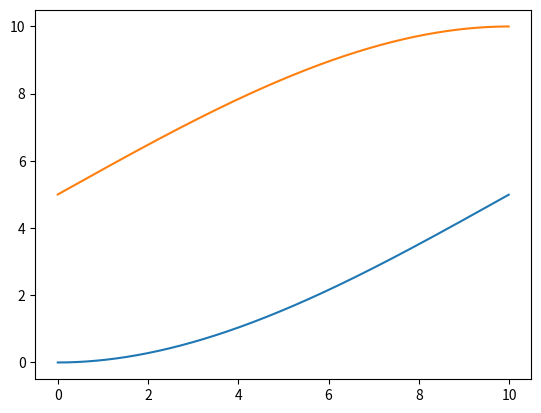

Here is the Python script that generated this plot:
import numpy as np
import matplotlib.pyplot as plt


def cubic_3_via_point(theta_0,theta_v,theta_g,t,tf):
    # case tf = tf1 = tf2
    a10 = theta_0
    a11 = 0 
    a12 = (12*theta_v - 3*theta_g - 9*theta_0)/(4*(tf**2))
    a13 = (-8*theta_v + 3*theta_g + 5*theta_0)/(4*(tf**3))

    a20 = theta_v
    a21 = (3*theta_g - 3*theta_0)/(4*tf)
    a22 = (-12*theta_v + 6*theta_g + 6*theta_0)/(4*(tf**2))
    a23 = (8*theta_v - 5*theta_g - 3*theta_0)/(4*(tf**3))

    seg1_theta = a10 + (a11*t) + (a12*(t**2)) + (a13*(t**3))
    seg1_theta_dot = a11 + 2*a12*t + 3*a13*(t**2)
    seg1_theta_ddot = 2*a12 + 6*a13*t

    seg2_theta = a20 + (a21*t) + (a22*(t**2)) + (a23*(t**3))
    seg2_theta_dot = a21 + 2*a22*t + 3*a23*(t**2)
    seg2_theta_ddot = 2*a22 + 6*a23*t

    return seg1_theta,seg1_theta_dot,seg1_theta_ddot,seg2_theta,seg2_theta_dot,seg2_theta_ddot

theta_0 = 0
theta_v = 5
theta_g = 10
t_f = 10

t = np.arange(0,t_f,0.01)

seg1_theta,seg1_theta_dot,seg1_theta_ddot,seg2_theta,seg2_theta_dot,seg2_theta_ddot = cubic_3_via_point(theta_0,theta_v,theta_g,t,t_f)

plt.plot(t,seg1_theta)
plt.plot(t,seg2_theta)
plt.show()